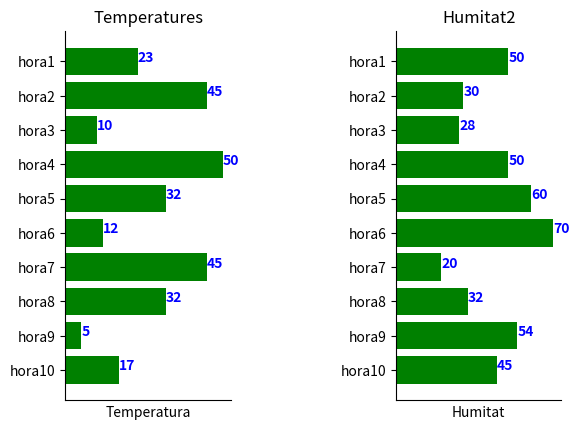

This figure's Python source:
import matplotlib.pyplot as plt

def grafic(temperatura,humitat):   
    dades = temperatura # Valors de les variables
    dades2=humitat
    ind=range(10) # Coordenades x
    fig, (ax1,ax2) = plt.subplots(1,2) # Numero de grafiques que dibuixem a la figura. que passa si fem fig, (ax1,ax2) = plt.subplots(2,1)
    plt.subplots_adjust(left=None, bottom=None, right=None, top=None, wspace=1, hspace=None)
    
    ############################ DIAGRAMA DE BARRES HORITZONTAL###################################################################################
    rects = ax1.barh(ind, dades, align='center',color='green', ecolor='black')
    ax1.set_yticks(ind)
    ax1.set_yticklabels(('hora1', 'hora2','hora3', 'hora4','hora5', 'hora6','hora7', 'hora8','hora9', 'hora10'))
    ax1.invert_yaxis()  # labels read top-to-bottom
    ax1.set_xlabel('Temperatura') 
    ax1.set_title('Temperatures')
    for i, v in enumerate(dades):
        ax1.text(v , i, str(v), color='blue', fontweight='bold')
    ax1.xaxis.set_major_locator(plt.NullLocator())
    ax1.spines['right'].set_visible(False)
    ax1.spines['top'].set_visible(False)

    rects2 = ax2.barh(ind, dades2, align='center',color='green', ecolor='black')
    ax2.set_yticks(ind)
    ax2.set_yticklabels(('hora1', 'hora2','hora3', 'hora4','hora5', 'hora6','hora7', 'hora8','hora9', 'hora10'))
    ax2.invert_yaxis()  # labels read top-to-bottom
    ax2.set_xlabel('Humitat') 
    ax2.set_title('Humitat2')
    for i, v in enumerate(dades2):
        ax2.text(v , i, str(v), color='blue', fontweight='bold')
    ax2.xaxis.set_major_locator(plt.NullLocator())
    ax2.spines['right'].set_visible(False)
    ax2.spines['top'].set_visible(False)

    ########################################## GUARDAR LA FIGURA #########################################################################
    plt.savefig('prova1.png', bbox_inches='tight')
    plt.close(fig)

grafic([23,45,10,50,32,12,45,32,5,17],[50,30,28,50,60,70,20,32,54,45])
